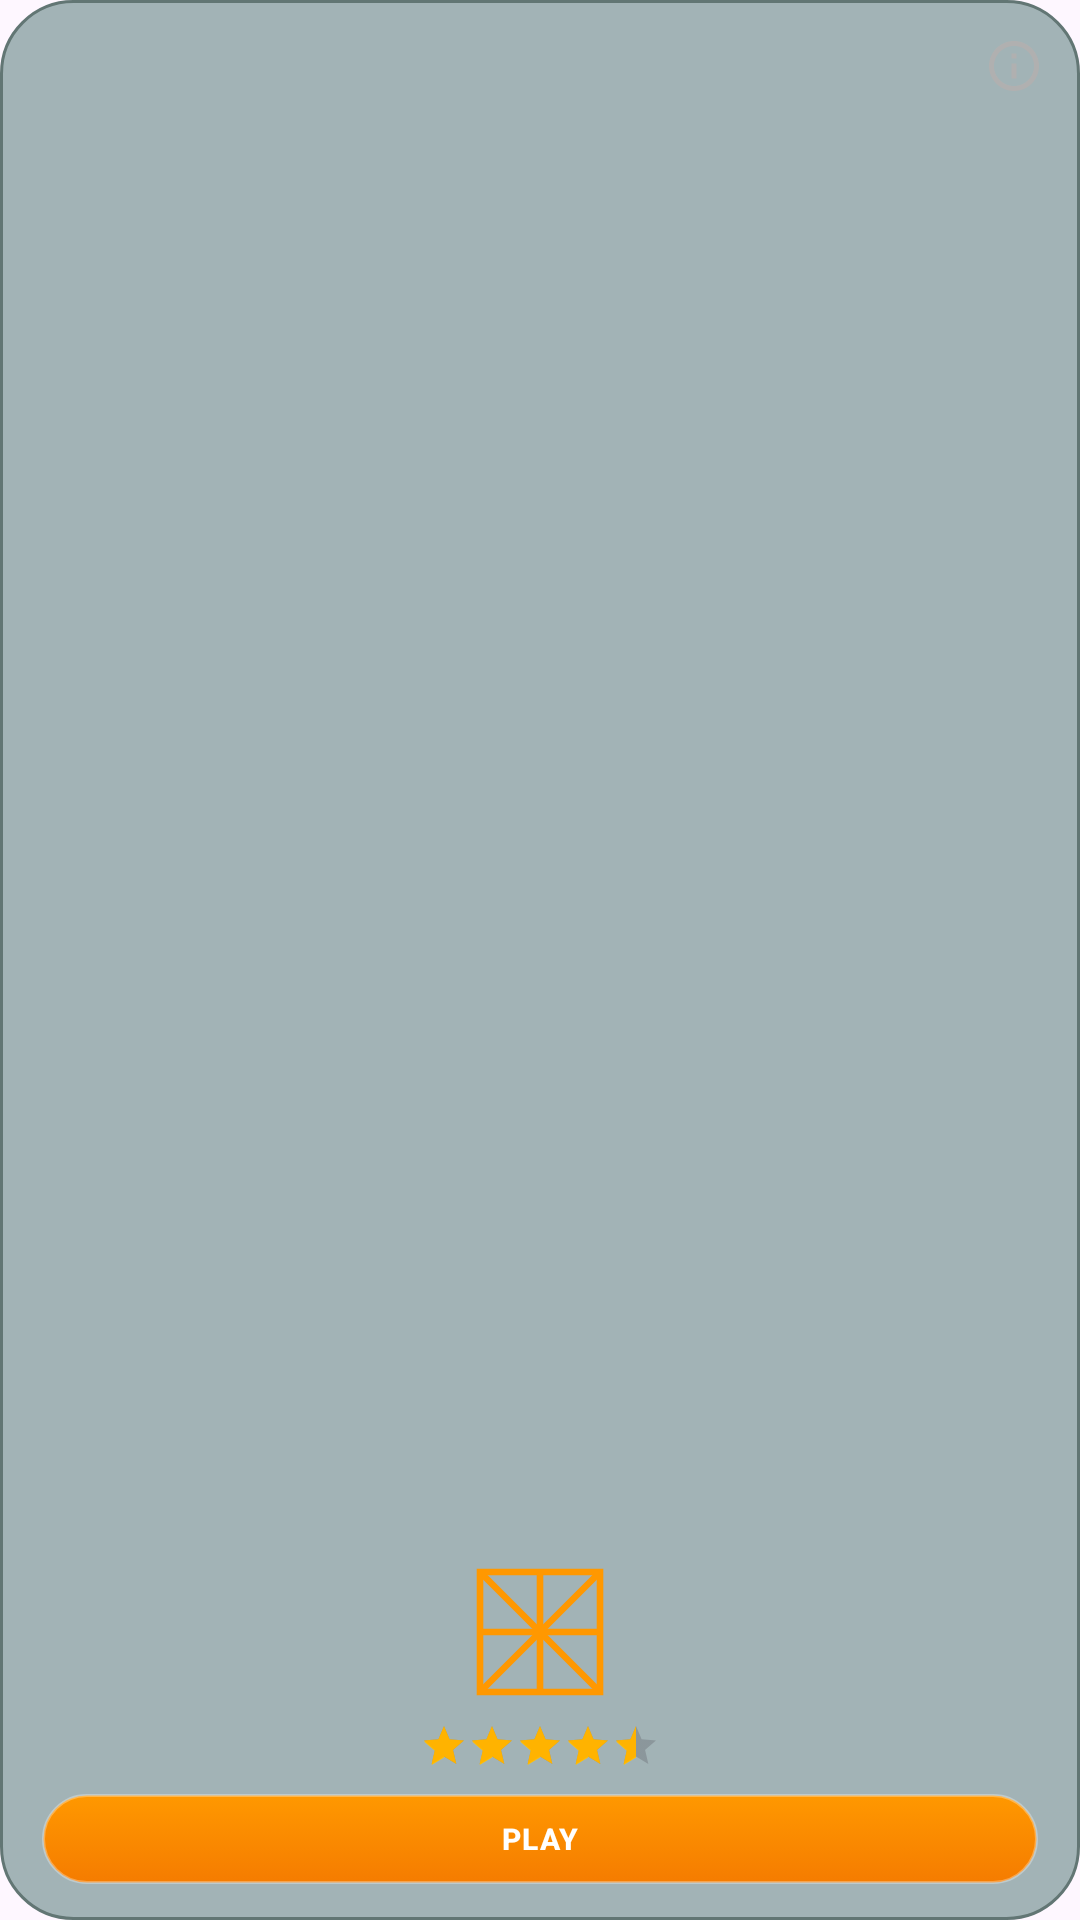

Android layout source for this screen:
<!-- AndroidManifest.xml: application theme AppTheme -->
<!-- res/layout/game_card_spider.xml -->
<?xml version="1.0" encoding="utf-8"?>
<androidx.constraintlayout.widget.ConstraintLayout
    xmlns:android="http://schemas.android.com/apk/res/android"
    xmlns:app="http://schemas.android.com/apk/res-auto"
    android:layout_width="match_parent"
    android:layout_height="match_parent"
    android:background="@drawable/bg_glass_card_mini"
    android:clickable="true"
    android:focusable="true"
    android:padding="12dp">

    
    <ImageView
        android:layout_width="60dp"
        android:layout_height="60dp"
        android:scaleType="fitCenter"
        android:src="@drawable/spider"
        app:layout_constraintBottom_toTopOf="@id/rating_spider"
        app:layout_constraintEnd_toEndOf="parent"
        app:layout_constraintStart_toStartOf="parent" />

    
    <RatingBar
        android:id="@+id/rating_spider"
        style="?android:attr/ratingBarStyleSmall"
        android:layout_width="wrap_content"
        android:layout_height="wrap_content"
        android:isIndicator="true"
        android:layout_marginBottom="8dp"
        android:progressTint="@color/accent_gold"
        android:rating="4.5"
        app:layout_constraintBottom_toTopOf="@id/action_spider"
        app:layout_constraintEnd_toEndOf="parent"
        app:layout_constraintStart_toStartOf="parent" />

    
    <com.google.android.material.button.MaterialButton
        android:id="@+id/action_spider"
        style="@style/Widget.MaterialComponents.Button"
        android:layout_width="0dp"
        android:layout_height="30dp"
        android:layout_marginHorizontal="2dp"
        android:background="@drawable/button_background_arcade"
        android:text="@string/label_play"
        android:textColor="@android:color/white"
        android:textSize="10sp"
        android:textStyle="bold"
        android:letterSpacing="0.05"
        android:padding="0dp"
        android:insetTop="0dp"
        android:insetBottom="0dp"
        app:backgroundTint="@null"
        app:cornerRadius="15dp"
        app:layout_constraintBottom_toBottomOf="parent"
        app:layout_constraintEnd_toEndOf="parent"
        app:layout_constraintStart_toStartOf="parent" />

    <ImageView
        android:id="@+id/btn_info_spider"
        android:layout_width="20dp"
        android:layout_height="20dp"
        android:src="@drawable/baseline_info_24"
        android:background="?attr/selectableItemBackgroundBorderless"
        android:clickable="true"
        android:focusable="true"
        app:tint="#B0B0B0"
        app:layout_constraintTop_toTopOf="parent"
        app:layout_constraintEnd_toEndOf="parent"/>

</androidx.constraintlayout.widget.ConstraintLayout>
<!-- resources referenced by this layout -->
<resources>
  <color name="accent_gold">#FFB300</color>
  <!-- drawable baseline_info_24 (drawable) -->
  <vector xmlns:android="http://schemas.android.com/apk/res/android"
      android:width="24dp"
      android:height="24dp"
      android:viewportWidth="24"
      android:viewportHeight="24">
      <path
          android:fillColor="@color/secondary_variant"
          android:pathData="M11,7h2v2h-2zM11,11h2v6h-2zM12,2C6.48,2 2,6.48 2,12s4.48,10 10,10 10,-4.48 10,-10S17.52,2 12,2zm0,18c-4.41,0 -8,-3.59 -8,-8s3.59,-8 8,-8 8,3.59 8,8 -3.59,8 -8,8z"/>
  </vector>
  <!-- drawable bg_glass_card_mini (drawable) -->
  <?xml version="1.0" encoding="utf-8"?>
  <shape xmlns:android="http://schemas.android.com/apk/res/android">
      <solid android:color="#9A678986" /> 
      <corners android:radius="24dp" />
      <stroke
          android:width="1dp"
          android:color="#627674" /> 
  </shape>
  <!-- drawable spider (drawable) -->
  <?xml version="1.0" encoding="utf-8"?>
  <vector xmlns:android="http://schemas.android.com/apk/res/android"
      android:width="30dp"
      android:height="30dp"
      android:viewportWidth="300"
      android:viewportHeight="300">
  
      
      <path
          android:strokeColor="#FF9800"
          android:strokeWidth="11"
          android:fillColor="@android:color/transparent"
          android:pathData="M50,50 H250 V250 H50 Z" />
  
      
      
      <path
          android:strokeColor="#FF9800"
          android:strokeWidth="11"
          android:fillColor="@android:color/transparent"
          android:pathData="M150,50 V250" />
      
      <path
          android:strokeColor="#FF9800"
          android:strokeWidth="11"
          android:fillColor="@android:color/transparent"
          android:pathData="M50,150 H250" />
      
      <path
          android:strokeColor="#FF9800"
          android:strokeWidth="11"
          android:fillColor="@android:color/transparent"
          android:pathData="M50,50 L250,250" />
      
      <path
          android:strokeColor="#FF9800"
          android:strokeWidth="11"
          android:fillColor="@android:color/transparent"
          android:pathData="M250,50 L50,250" />
  
  </vector>
  <string name="label_play">PLAY</string>
  <style name="AppTheme" parent="Theme.Material3.DayNight.NoActionBar">
          
          <item name="colorPrimary">@color/primary</item>
          <item name="colorPrimaryVariant">@color/primary_dark</item>
          <item name="colorOnPrimary">@color/white</item>
          
          <item name="colorSecondary">@color/secondary</item>
          <item name="colorSecondaryVariant">@color/secondary_variant</item>
          <item name="colorOnSecondary">@color/black</item>
          
          <item name="android:statusBarColor">?attr/colorPrimaryVariant</item>
          
      </style>
  <color name="secondary_variant">#FF9800</color>
  <color name="primary">#016161</color>
  <color name="primary_dark">#DC00B3A3</color>
  <color name="white">#FFFFFF</color>
  <color name="secondary">#FFC107</color>
  <color name="black">#000000</color>
</resources>
